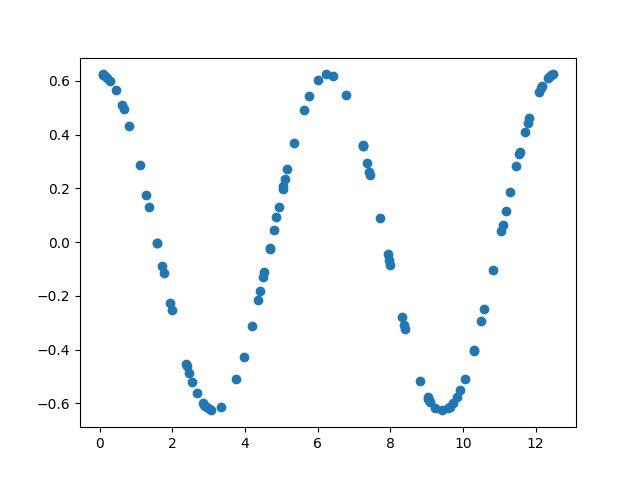

The file beside this chart, header and first rows:
7.237656101963545474e+00, 3.617953075736339286e-01
9.164340518961945625e-02, 6.232729201876177072e-01
8.365764601537613032e+00, -3.065233030671654646e-01
1.575723786849842600e+00, -3.084081779816974251e-03
4.921713616875225128e+00, 1.300614720970327820e-01
7.361660741334374869e+00, 2.958453801698647245e-01
1.941939366949795520e+00, -2.270017447732392835e-01
7.991938252560031763e+00, -8.607333144372078526e-02
2.046178538336873298e-01, 6.128423219153947832e-01
8.824871457737684111e+00, -5.166101012782807755e-01
4.390686983108413322e-01, 5.665315523025143962e-01
7.245135094937441345e+00, 3.579654121453401117e-01
1.109801059637608489e+01, 6.400275412564557231e-02
1.118102618045933738e+01, 1.154100251990484716e-01
9.584078008280409122e+00, -6.179746038495073091e-01
1.753301476070746379e+00, -1.135967869880666059e-01
1.357287419739916734e+00, 1.326220910421031796e-01
9.417746302365356925e+00, -6.258839200398530478e-01
1.004830901982420244e+01, -5.081187206965781522e-01
3.072467062515327196e+00, -6.244046065380534083e-01
1.182871124985355671e+01, 4.631935893963490813e-01
3.963516323938460761e+00, -4.261207331728791292e-01
6.418490663297315990e+00, 6.201787901369201217e-01
6.016282889832657688e+00, 6.037378570104072750e-01
5.613718767604887638e+00, 4.908007780927600150e-01
1.050500726995528744e+01, -2.948775469987935383e-01
3.758489465375263627e+00, -5.105321129652461432e-01
1.482354035267319792e-01, 6.190353028329117491e-01
9.103594006518685333e+00, -5.938923509183033911e-01
5.767867078196230679e+00, 5.446175567396620565e-01
7.441889090748215807e+00, 2.506899624332147303e-01
1.987998553608667063e+00, -2.536170910509019660e-01
9.047892035341842387e+00, -5.819707728235944399e-01
9.635126899370311193e+00, -6.121033913752816913e-01
1.130073523451372886e+01, 1.880494011068780946e-01
2.551177353017128446e+00, -5.199406037930301983e-01
6.562606540907949260e-01, 4.958871703279361109e-01
4.678492144644688544e+00, -2.121194631594322533e-02
1.105951837882390976e+01, 3.999529915651688777e-02
1.234327515710684153e+01, 6.103878881446813676e-01
2.394708494296141854e+00, -4.592907278940507876e-01
7.925205971391535265e+00, -4.454158807707953027e-02
4.188693983799563370e+00, -3.130018513992190443e-01
5.055739054146660472e+00, 2.107049703358071235e-01
7.961529953459548281e+00, -6.718473599795496409e-02
8.394505264029859859e+00, -3.220784664532391206e-01
1.217980979107755779e+01, 5.797149798834094758e-01
1.082683050738570074e+01, -1.051161133289646027e-01
7.440787760696804254e-02, 6.241675367023087340e-01
7.708263126781808694e+00, 9.088269462613418614e-02
4.420810140893485674e+00, -1.799240323067356484e-01
2.465037273636902171e+00, -4.880350717757599432e-01
4.860493898702853421e+00, 9.236025772422498670e-02
6.787417934142827569e+00, 5.480033833725908021e-01
4.506173520214110439e+00, -1.281572939340261674e-01
7.246695118132882030e+00, 3.571640134927241417e-01
1.170754271574347172e+01, 4.089159016065609387e-01
1.029916358211446514e+01, -4.014946196271305112e-01
1.249289406156245441e+01, 6.242105995083219172e-01
2.968541169657716416e+00, -6.165509112623872578e-01
1.210078114445980368e+01, 5.592768335725293305e-01
... 39 more rows
